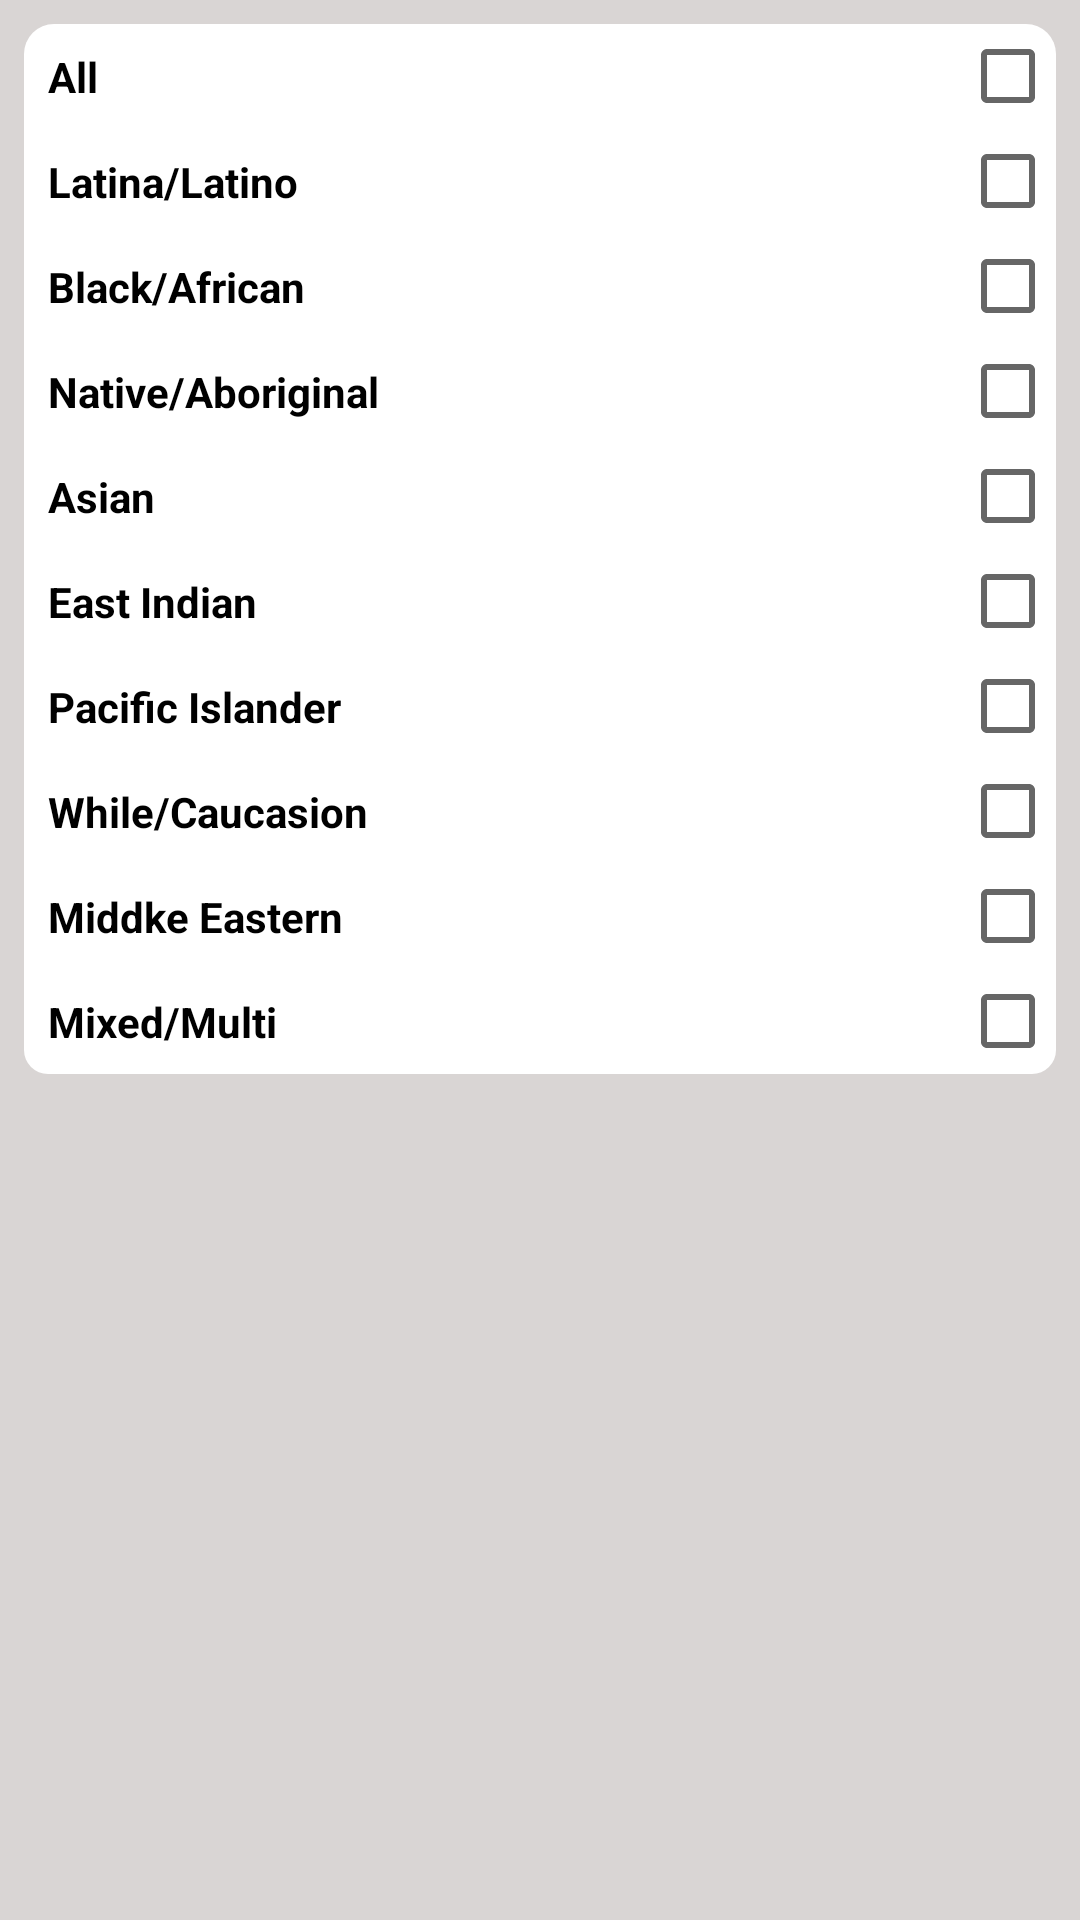

Android layout source for this screen:
<!-- AndroidManifest.xml: application theme AppTheme -->
<!-- res/layout/fragment_search_ethnicity.xml -->
<?xml version="1.0" encoding="utf-8"?>
<LinearLayout xmlns:android="http://schemas.android.com/apk/res/android"
              android:layout_width="match_parent"
              android:orientation="vertical"
              android:background="#d9d5d4"
              android:padding="8dp"
              android:layout_height="match_parent">
    <CheckBox
            android:background="@drawable/drawable_distance_in"
            android:layoutDirection="rtl"
            style="@style/text_view_notification"
            android:text="All"/>
    <CheckBox
            android:background="#ffff"
            android:layoutDirection="rtl"
            android:text="Latina/Latino"
            style="@style/text_view_notification"/>
    <CheckBox
            android:background="#ffff"
            android:layoutDirection="rtl"
            android:text="Black/African"
            style="@style/text_view_notification"/>
    <CheckBox
            android:background="#ffff"
            android:layoutDirection="rtl"
            android:text="Native/Aboriginal"
            style="@style/text_view_notification"/>
    <CheckBox
            android:background="#ffff"
            android:layoutDirection="rtl"
            android:text="Asian"
            style="@style/text_view_notification"/>
    <CheckBox
            android:background="#ffff"
            android:layoutDirection="rtl"
            android:text="East Indian"
            style="@style/text_view_notification"/>
    <CheckBox
            android:background="#ffff"
            android:layoutDirection="rtl"
            android:text="Pacific Islander"
            style="@style/text_view_notification"/>
    <CheckBox
            android:background="#ffff"
            android:layoutDirection="rtl"
            android:text="While/Caucasion"
            style="@style/text_view_notification"/>
    <CheckBox
            android:background="#ffff"
            android:layoutDirection="rtl"
            android:text="Middke Eastern"
            style="@style/text_view_notification"/>
    <CheckBox
            android:background="@drawable/drawable_distance_in_down"
            android:layoutDirection="rtl"
            android:text="Mixed/Multi"
            style="@style/text_view_notification"/>


</LinearLayout>
<!-- resources referenced by this layout -->
<resources>
  <!-- drawable drawable_distance_in (drawable) -->
  <?xml version="1.0" encoding="utf-8"?>
  <shape android:shape="rectangle" xmlns:android="http://schemas.android.com/apk/res/android">
  <solid android:color="#ffffff"></solid>
      <corners android:topLeftRadius="10dp"
      android:topRightRadius="10dp"></corners>
  </shape>
  <!-- drawable drawable_distance_in_down (drawable) -->
  <?xml version="1.0" encoding="utf-8"?>
  <shape android:shape="rectangle" xmlns:android="http://schemas.android.com/apk/res/android">
      <solid android:color="#ffffff"></solid>
      <corners android:bottomLeftRadius="8dp"
               android:bottomRightRadius="8dp"></corners>
  </shape>
  <style name="text_view_notification">
          <item name="android:textColor">#000000</item>
          <item name="android:textStyle">bold</item>
          <item name="android:textSize">14sp</item>
          <item name="android:layout_width">match_parent</item>
          <item name="android:layout_height">wrap_content</item>
          <item name="android:padding">8dp</item>
  
      </style>
  <style name="AppTheme" parent="Theme.AppCompat.Light.NoActionBar">
          
          <item name="colorPrimary">@color/colorPrimary</item>
          <item name="colorPrimaryDark">@color/colorPrimaryDark</item>
          <item name="colorAccent">@color/colorAccent</item>
      </style>
  <color name="colorPrimary">#008577</color>
  <color name="colorPrimaryDark">#00574B</color>
  <color name="colorAccent">#D81B60</color>
</resources>
